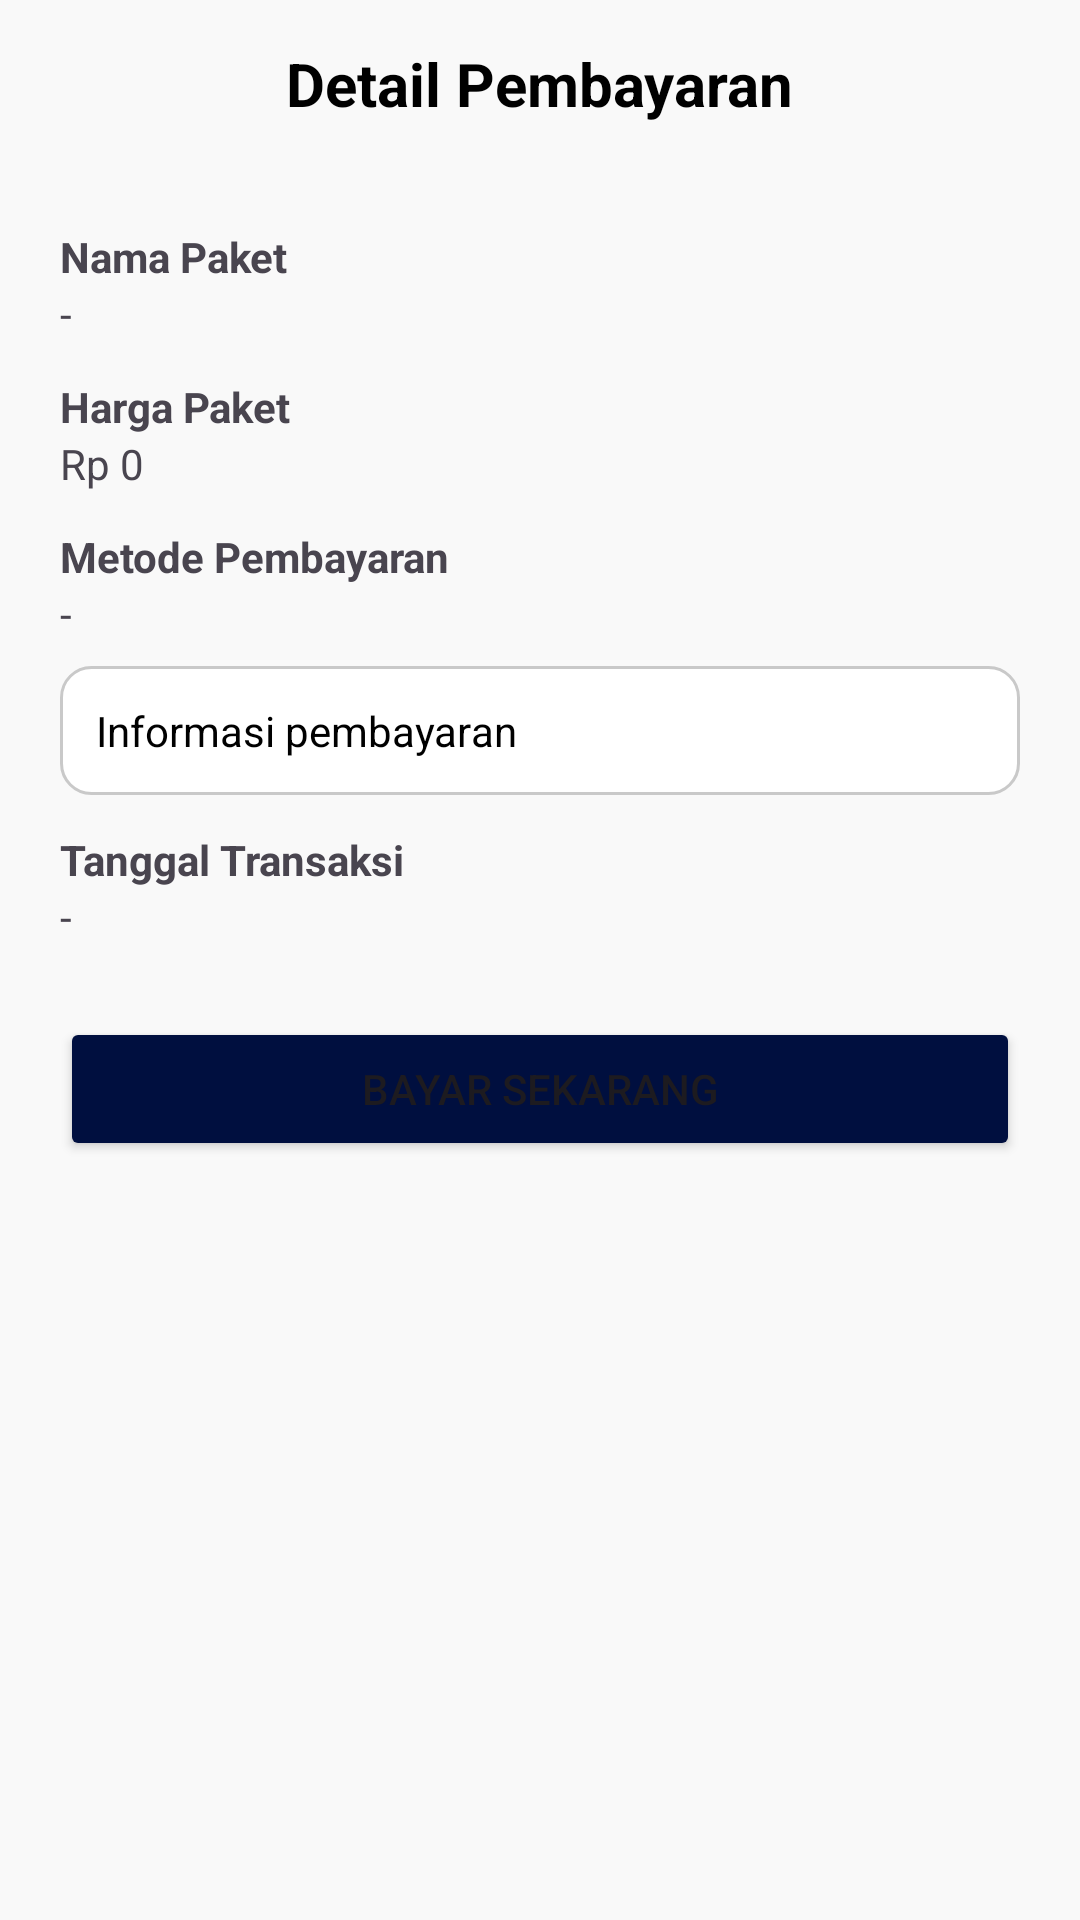

Layout XML and referenced resources for this Android screen:
<!-- AndroidManifest.xml: application theme Theme.DriveNusa -->
<!-- res/layout/activity_pembayaran.xml -->
<?xml version="1.0" encoding="utf-8"?>
<FrameLayout
    xmlns:android="http://schemas.android.com/apk/res/android"
    android:layout_width="match_parent"
    android:layout_height="match_parent">
<ScrollView
    android:layout_width="match_parent"
    android:layout_height="match_parent"
    android:background="#F9F9F9">

    <LinearLayout
        android:layout_width="match_parent"
        android:layout_height="wrap_content"
        android:orientation="vertical">

        
        <RelativeLayout
            android:layout_width="match_parent"
            android:layout_height="56dp"
            android:padding="12dp">

            <ImageView
                android:id="@+id/btnBack"
                android:layout_width="24dp"
                android:layout_height="24dp"
                android:src="@drawable/ic_arrow_back" />

            <TextView
                android:layout_width="wrap_content"
                android:layout_height="wrap_content"
                android:layout_centerInParent="true"
                android:text="Detail Pembayaran"
                android:textSize="20sp"
                android:textStyle="bold"
                android:textColor="#000"/>
        </RelativeLayout>

        
        <LinearLayout
            android:layout_width="match_parent"
            android:layout_height="wrap_content"
            android:orientation="vertical"
            android:padding="20dp">

            <TextView
                android:layout_width="wrap_content"
                android:layout_height="wrap_content"
                android:text="Nama Paket"
                android:textStyle="bold"/>

            <TextView
                android:id="@+id/txtNamaPaketBayar"
                android:layout_width="match_parent"
                android:layout_height="wrap_content"
                android:text="-"/>

            <TextView
                android:layout_width="wrap_content"
                android:layout_height="wrap_content"
                android:text="Harga Paket"
                android:textStyle="bold"
                android:layout_marginTop="12dp"/>

            <TextView
                android:id="@+id/txtHargaPaketBayar"
                android:layout_width="match_parent"
                android:layout_height="wrap_content"
                android:text="Rp 0"/>

            <TextView
                android:layout_width="wrap_content"
                android:layout_height="wrap_content"
                android:text="Metode Pembayaran"
                android:textStyle="bold"
                android:layout_marginTop="12dp"/>

            <TextView
                android:id="@+id/txtMetodeBayar"
                android:layout_width="match_parent"
                android:layout_height="wrap_content"
                android:text="-"/>
            <TextView
                android:id="@+id/txtInfoPembayaran"
                android:layout_width="match_parent"
                android:layout_height="wrap_content"
                android:text="Informasi pembayaran"
                android:textSize="14sp"
                android:textColor="@color/black"
                android:padding="12dp"
                android:background="@drawable/bg_card"
                android:layout_marginTop="8dp" />

            <TextView
                android:layout_width="wrap_content"
                android:layout_height="wrap_content"
                android:text="Tanggal Transaksi"
                android:textStyle="bold"
                android:layout_marginTop="12dp"/>

            <TextView
                android:id="@+id/txtTanggal"
                android:layout_width="match_parent"
                android:layout_height="wrap_content"
                android:text="-"/>

            <Button
                android:id="@+id/btnBayarSekarang"
                android:layout_width="match_parent"
                android:layout_height="wrap_content"
                android:backgroundTint="@color/blue"
                android:text="Bayar Sekarang"
                android:layout_marginTop="24dp"/>

            <ProgressBar
                android:id="@+id/progressBayar"
                android:layout_width="wrap_content"
                android:layout_height="wrap_content"
                android:layout_gravity="center"
                android:layout_marginTop="16dp"
                android:visibility="gone"/>
        </LinearLayout>
    </LinearLayout>
</ScrollView>
    
    <LinearLayout
        android:id="@+id/loadingOverlay"
        android:layout_width="match_parent"
        android:layout_height="match_parent"
        android:background="#80000000"
        android:gravity="center"
        android:orientation="vertical"
        android:visibility="gone">

        <ProgressBar
            android:layout_width="wrap_content"
            android:layout_height="wrap_content"/>

        <TextView
            android:id="@+id/txtLoadingInfo"
            android:layout_width="wrap_content"
            android:layout_height="wrap_content"
            android:text="Memproses pembayaran..."
            android:textColor="@android:color/white"
            android:textSize="16sp"
            android:layout_marginTop="12dp"/>

    </LinearLayout>
</FrameLayout>
<!-- resources referenced by this layout -->
<resources>
  <color name="black">#FF000000</color>
  <color name="blue">#000f3f</color>
  <!-- drawable bg_card (drawable) -->
  <shape xmlns:android="http://schemas.android.com/apk/res/android">
      <solid android:color="#FFFFFF" />
      <corners android:radius="10dp" />
      <stroke android:width="1dp" android:color="#C9C9C9"/>
      <padding android:left="15dp" android:top="15dp" android:right="15dp" android:bottom="15dp"/>
  </shape>
  <style name="Theme.DriveNusa" parent="Base.Theme.Drivenusa" />
  <style name="Base.Theme.Drivenusa" parent="Theme.Material3.DayNight.NoActionBar">
          
          
      </style>
</resources>
